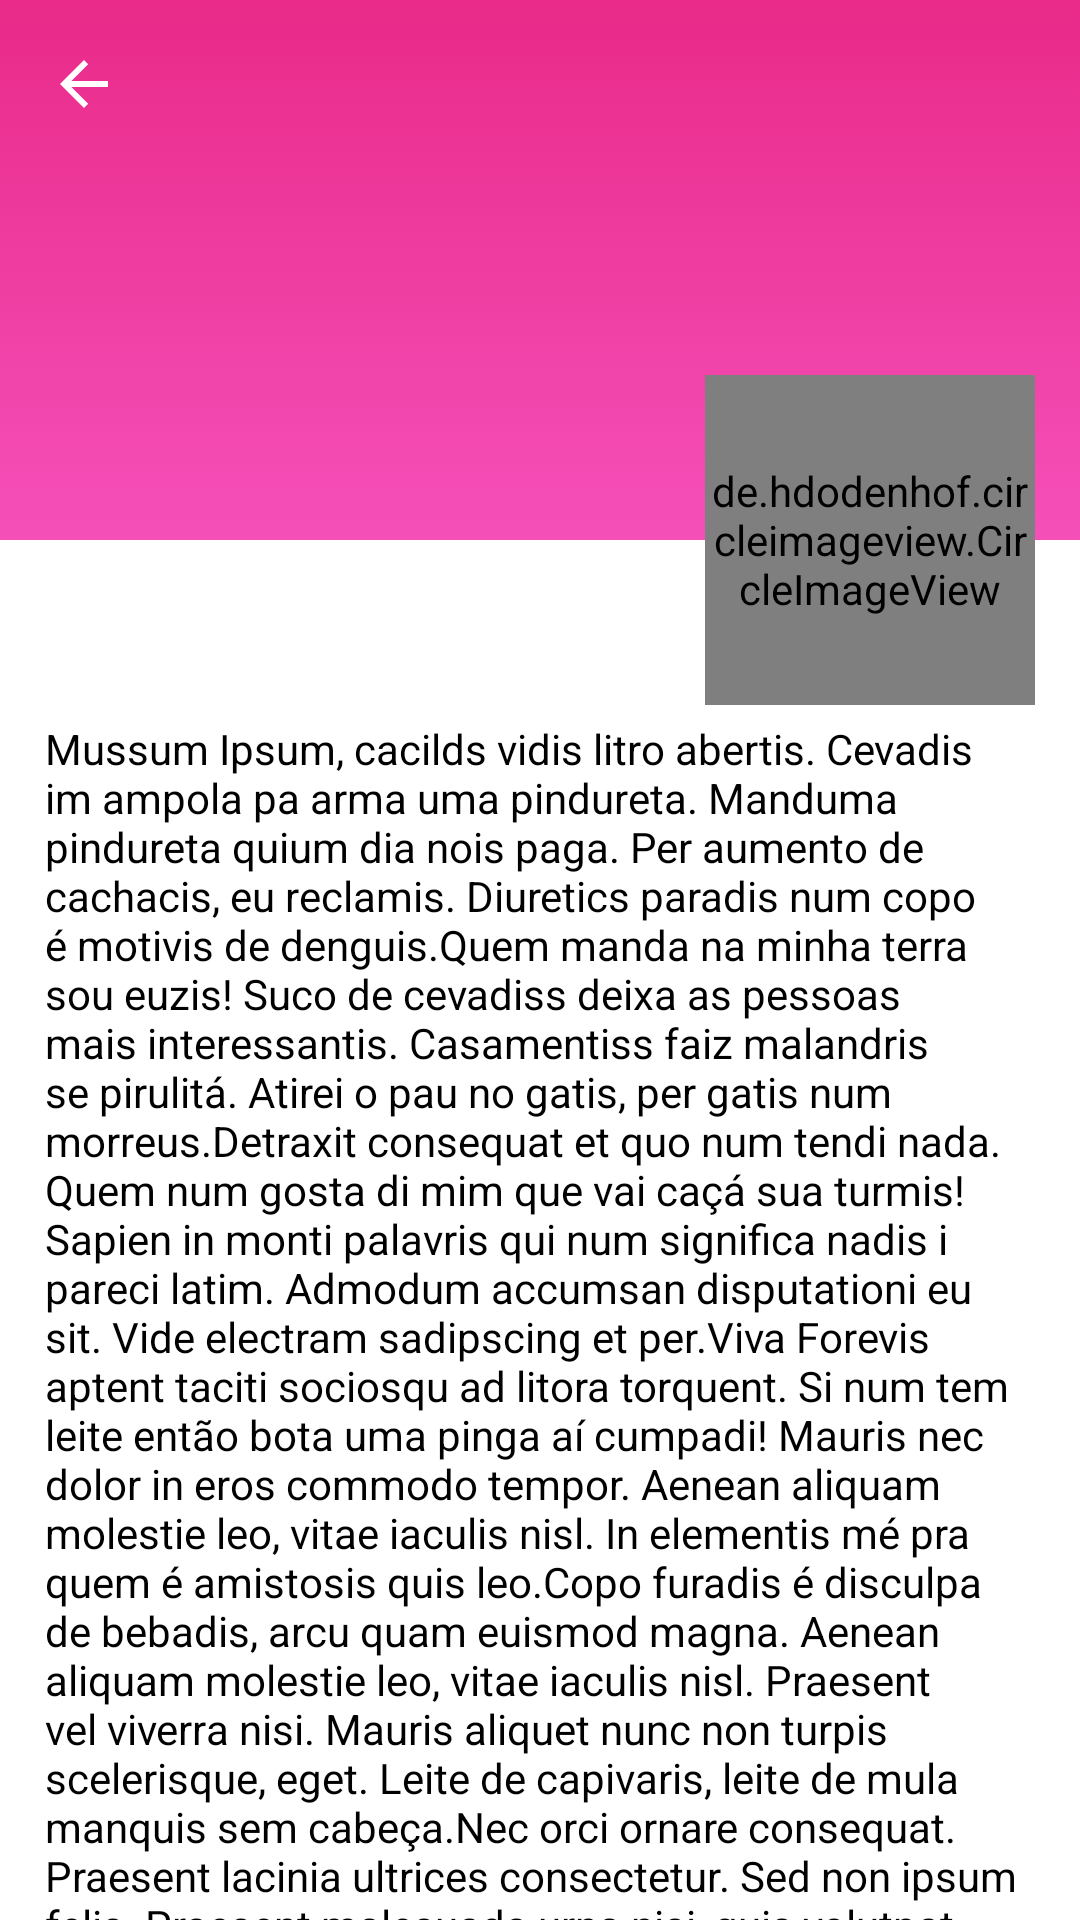

Android layout source for this screen:
<!-- AndroidManifest.xml: application theme AppTheme -->
<!-- res/layout/activity_parallax.xml -->
<?xml version="1.0" encoding="utf-8"?>
<android.support.design.widget.CoordinatorLayout xmlns:android="http://schemas.android.com/apk/res/android"
    xmlns:app="http://schemas.android.com/apk/res-auto"
    xmlns:tools="http://schemas.android.com/tools"
    android:layout_width="match_parent"
    android:layout_height="match_parent"
    android:fitsSystemWindows="true"
    >

    <android.support.design.widget.AppBarLayout
        android:id="@+id/app_bar"
        android:layout_width="match_parent"
        android:layout_height="180dp"
        app:titleTextColor="#fff"
        android:fitsSystemWindows="true"
        >

        <android.support.design.widget.CollapsingToolbarLayout
            android:id="@+id/toolbar_layout"
            android:layout_width="match_parent"
            android:layout_height="match_parent"
            android:fitsSystemWindows="true"
            app:contentScrim="#ed2592"
            app:titleTextColor="#fff"
            app:titleEnabled="false"
            app:layout_scrollFlags="scroll|exitUntilCollapsed">


            <ImageView
                android:id="@+id/expandedImage"
                android:layout_width="match_parent"
                android:layout_height="200dp"
                android:background="@drawable/gradient_layout"
                android:scaleType="centerCrop"
                app:layout_collapseMode="parallax"
                app:layout_collapseParallaxMultiplier="0.7" />

            <android.support.v7.widget.Toolbar
                android:id="@+id/toolbar"
                app:titleTextColor="#fff"
                app:navigationIcon="@drawable/ic_arrow_back"
                android:layout_width="match_parent"
                android:layout_height="?attr/actionBarSize"
                app:layout_collapseMode="pin"
                />

        </android.support.design.widget.CollapsingToolbarLayout>
    </android.support.design.widget.AppBarLayout>

    <de.hdodenhof.circleimageview.CircleImageView
        android:id="@+id/imageProfile"
        android:layout_width="110dp"
        android:layout_height="110dp"
        android:src="@drawable/ic_user_menu"
        android:layout_margin="15dp"
        app:layout_anchor="@id/app_bar"
        app:layout_anchorGravity="bottom|right"
        />

    <include layout="@layout/parallax_layout" />

</android.support.design.widget.CoordinatorLayout>
<!-- res/layout/parallax_layout.xml (included above) -->
<?xml version="1.0" encoding="utf-8"?>
<android.support.v4.widget.NestedScrollView xmlns:android="http://schemas.android.com/apk/res/android"
    xmlns:app="http://schemas.android.com/apk/res-auto"
    xmlns:tools="http://schemas.android.com/tools"
    android:layout_width="match_parent"
    android:layout_height="match_parent"
    android:layout_marginTop="20dp"

    app:layout_behavior="@string/appbar_scrolling_view_behavior"
    tools:showIn="@layout/activity_main">

    <TextView
        android:layout_width="wrap_content"
        android:layout_height="wrap_content"
        android:layout_marginTop="40dp"
        android:layout_marginRight="15dp"
        android:layout_marginLeft="15dp"
        android:textColor="@color/myblack"
        android:text="@string/large_text" />

</android.support.v4.widget.NestedScrollView>
<!-- res/layout/activity_main.xml (included above) -->
<?xml version="1.0" encoding="utf-8"?>
<android.support.v4.widget.DrawerLayout xmlns:android="http://schemas.android.com/apk/res/android"
    xmlns:app="http://schemas.android.com/apk/res-auto"
    xmlns:tools="http://schemas.android.com/tools"
    android:id="@+id/drawer_layout"
    android:layout_width="match_parent"
    android:layout_height="match_parent"
    android:fitsSystemWindows="true"
    tools:openDrawer="start"
    android:background="#000"
    >

    <include
        layout="@layout/content_main"
        android:layout_width="match_parent"
        android:layout_height="match_parent" />

    <android.support.design.widget.NavigationView
        android:id="@+id/nav_view"
        android:layout_width="wrap_content"
        android:layout_height="match_parent"
        android:layout_gravity="start"
        android:background="#000"
        android:fitsSystemWindows="true"
        app:menu="@menu/activity_main_drawer"
        app:headerLayout="@layout/nav_header_main"
        app:itemBackground="@drawable/selector_menu"
        app:itemTextColor="#fff"
        app:itemIconTint="#fff"
        app:elevation="0dp"

        />

</android.support.v4.widget.DrawerLayout>
<!-- res/layout/content_main.xml (included above) -->
<?xml version="1.0" encoding="utf-8"?>
<LinearLayout xmlns:android="http://schemas.android.com/apk/res/android"
    xmlns:app="http://schemas.android.com/apk/res-auto"
    android:orientation="vertical" android:layout_width="match_parent"
    android:layout_height="match_parent"
    android:background="#fff"
    android:id="@+id/contentView">

    <RelativeLayout
        android:layout_width="match_parent"
        android:layout_height="match_parent">

    <nl.dionsegijn.konfetti.KonfettiView
        android:id="@+id/viewKonfetti"
        android:layout_width="match_parent"
        android:layout_height="match_parent" />

        <android.support.v7.widget.Toolbar
            android:id="@+id/toolbar"
            android:layout_width="match_parent"
            android:layout_height="?attr/actionBarSize"
            android:background="#ffffff"
            style="@style/AppTheme.Toolbar"
            android:elevation="3dp"
            app:titleTextColor="@android:color/white"
            app:popupTheme="@style/AppTheme.PopupOverlay" />

        <RelativeLayout
            android:layout_width="match_parent"
            android:layout_height="match_parent">

            <ImageView
                android:layout_width="wrap_content"
                android:layout_height="wrap_content"
                android:src="@drawable/ic_smiling_skeleton"
                android:id="@+id/imageView2"
                android:layout_centerVertical="true"
                android:layout_centerHorizontal="true" />

            <TextView
                android:layout_width="wrap_content"
                android:layout_height="wrap_content"
                android:text="Welcome to my Skeleton application! \nCheck the menu navigation to see some features."
                android:layout_below="@+id/imageView2"
                android:layout_marginTop="15dp"
                android:gravity="center"
                android:textStyle="bold"
                android:textColor="#252525"
                android:layout_centerHorizontal="true" />

        </RelativeLayout>

    </RelativeLayout>

</LinearLayout>
<!-- res/layout/nav_header_main.xml (included above) -->
<?xml version="1.0" encoding="utf-8"?>
<RelativeLayout
    xmlns:android="http://schemas.android.com/apk/res/android"
    xmlns:app="http://schemas.android.com/apk/res-auto"
    android:layout_width="match_parent"
    android:layout_height="wrap_content"
    android:background="#000"
   android:orientation="vertical">



    <LinearLayout
        android:id="@+id/logar"
        android:layout_marginTop="60dp"
        android:layout_marginBottom="0dp"
        android:layout_marginLeft="20dp"
        android:orientation="vertical"
        android:layout_marginRight="20dp"
        android:layout_width="match_parent"
        android:layout_height="wrap_content">


        <TextView
            android:id="@+id/nome"
            android:layout_width="wrap_content"
            android:layout_height="wrap_content"
            android:layout_weight="1"
            android:textColor="#fff"
            android:textStyle="bold"
            android:textSize="20dp"
            android:text="Android" />

        <TextView
            android:id="@+id/email"
            android:layout_width="match_parent"
            android:layout_height="wrap_content"
            android:layout_weight="1"
            android:textColor="#fff"
            android:textSize="14dp"
            android:paddingBottom="20dp"
            android:text="Veja algumas features" />
    </LinearLayout>



</RelativeLayout>
<!-- resources referenced by this layout -->
<resources>
  <color name="myblack">#000000</color>
  <!-- drawable gradient_layout (drawable) -->
  <?xml version="1.0" encoding="utf-8"?>
  <selector xmlns:android="http://schemas.android.com/apk/res/android">
      <item>
          <shape
              xmlns:android="http://schemas.android.com/apk/res/android"
              android:shape="rectangle" >
              <gradient
                  android:angle="90"
                  android:startColor="#f654be"
                  android:endColor="#e92a89"
                  android:type="linear" />
          </shape>
      </item>
  
  </selector>
  <!-- drawable ic_arrow_back (drawable) -->
  <vector xmlns:android="http://schemas.android.com/apk/res/android"
          android:width="16dp"
          android:height="16dp"
          android:viewportWidth="16.0"
          android:viewportHeight="16.0">
      <path
          android:pathData="M16,7H3.8l5.6,-5.6L8,0 0,8l8,8 1.4,-1.4L3.8,9H16z"
          android:fillColor="#FFF"/>
  </vector>
  <!-- drawable selector_menu (drawable) -->
  <?xml version="1.0" encoding="utf-8"?>
  <selector xmlns:android="http://schemas.android.com/apk/res/android">
      <item android:drawable="@color/drawer" android:state_pressed="true" />
      <item android:drawable="@color/drawer" android:state_checked="true" />
      <item android:drawable="@android:color/transparent" />
  </selector>
  <string name="large_text">Mussum Ipsum, cacilds vidis litro abertis. Cevadis im ampola pa arma uma pindureta. Manduma pindureta quium dia nois paga. Per aumento de cachacis, eu reclamis. Diuretics paradis num copo é motivis de denguis.Quem manda na minha terra sou euzis! Suco de cevadiss deixa as pessoas mais interessantis. Casamentiss faiz malandris se pirulitá. Atirei o pau no gatis, per gatis num morreus.Detraxit consequat et quo num tendi nada. Quem num gosta di mim que vai caçá sua turmis! Sapien in monti palavris qui num significa nadis i pareci latim. Admodum accumsan disputationi eu sit. Vide electram sadipscing et per.Viva Forevis aptent taciti sociosqu ad litora torquent. Si num tem leite então bota uma pinga aí cumpadi! Mauris nec dolor in eros commodo tempor. Aenean aliquam molestie leo, vitae iaculis nisl. In elementis mé pra quem é amistosis quis leo.Copo furadis é disculpa de bebadis, arcu quam euismod magna. Aenean aliquam molestie leo, vitae iaculis nisl. Praesent vel viverra nisi. Mauris aliquet nunc non turpis scelerisque, eget. Leite de capivaris, leite de mula manquis sem cabeça.Nec orci ornare consequat. Praesent lacinia ultrices consectetur. Sed non ipsum felis. Praesent malesuada urna nisi, quis volutpat erat hendrerit non. Nam vulputate dapibus. A ordem dos tratores não altera o pão duris. Não sou faixa preta cumpadi, sou preto inteiris, inteiris.Mais vale um bebadis conhecidiss, que um alcoolatra anonimis. Vehicula non. Ut sed ex eros. Vivamus sit amet nibh non tellus tristique interdum. Em pé sem cair, deitado sem dormir, sentado sem cochilar e fazendo pose. Paisis, filhis, espiritis santis.Si u mundo tá muito paradis? Toma um mé que o mundo vai girarzis! Suco de cevadiss, é um leite divinis, qui tem lupuliz, matis, aguis e fermentis. Tá deprimidis, eu conheço uma cachacis que pode alegrar sua vidis. Mé faiz elementum girarzis, nisi eros vermeio.Delegadis gente finis, bibendum egestas augue arcu ut est. Quem num gosta di mé, boa gentis num é. Interessantiss quisso pudia ce receita de bolis, mais bolis eu num gostis. Interagi no mé, cursus quis, vehicula ac nisi.</string>
  <style name="AppTheme.PopupOverlay" parent="ThemeOverlay.AppCompat.Light" />
  <style name="AppTheme.Toolbar">
          <item name="colorPrimary">@color/myblack</item>
          <item name="colorPrimaryDark">@color/myblack</item>
          <item name="colorAccent">@color/myblack</item>
          <item name="actionMenuTextColor">@color/myblack</item>
      </style>
  <color name="drawer">#000</color>
  <color name="colorPrimary">#3e3e3e</color>
  <color name="colorPrimaryDark">#a8a8a8</color>
  <color name="colorAccent">#c2c2c2</color>
</resources>
